Image classification data set "detector_dataset" (mjpagarigan/TomoLeafNet-v1 on GitHub). Class labels (2): not tomato leaf, tomato leaf.

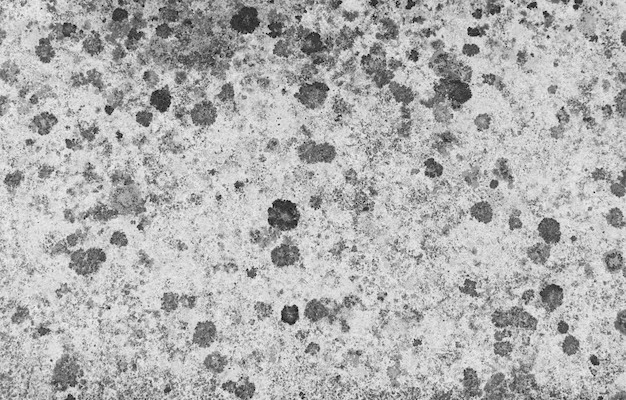
Label: not tomato leaf

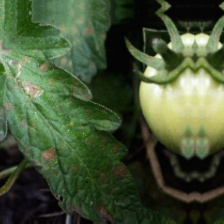
Label: tomato leaf

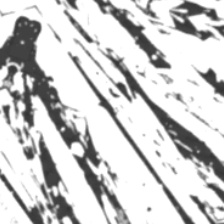
Label: not tomato leaf

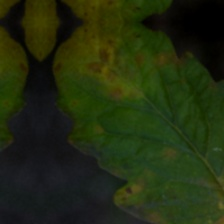
Label: tomato leaf

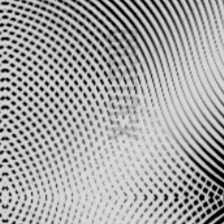
Label: not tomato leaf

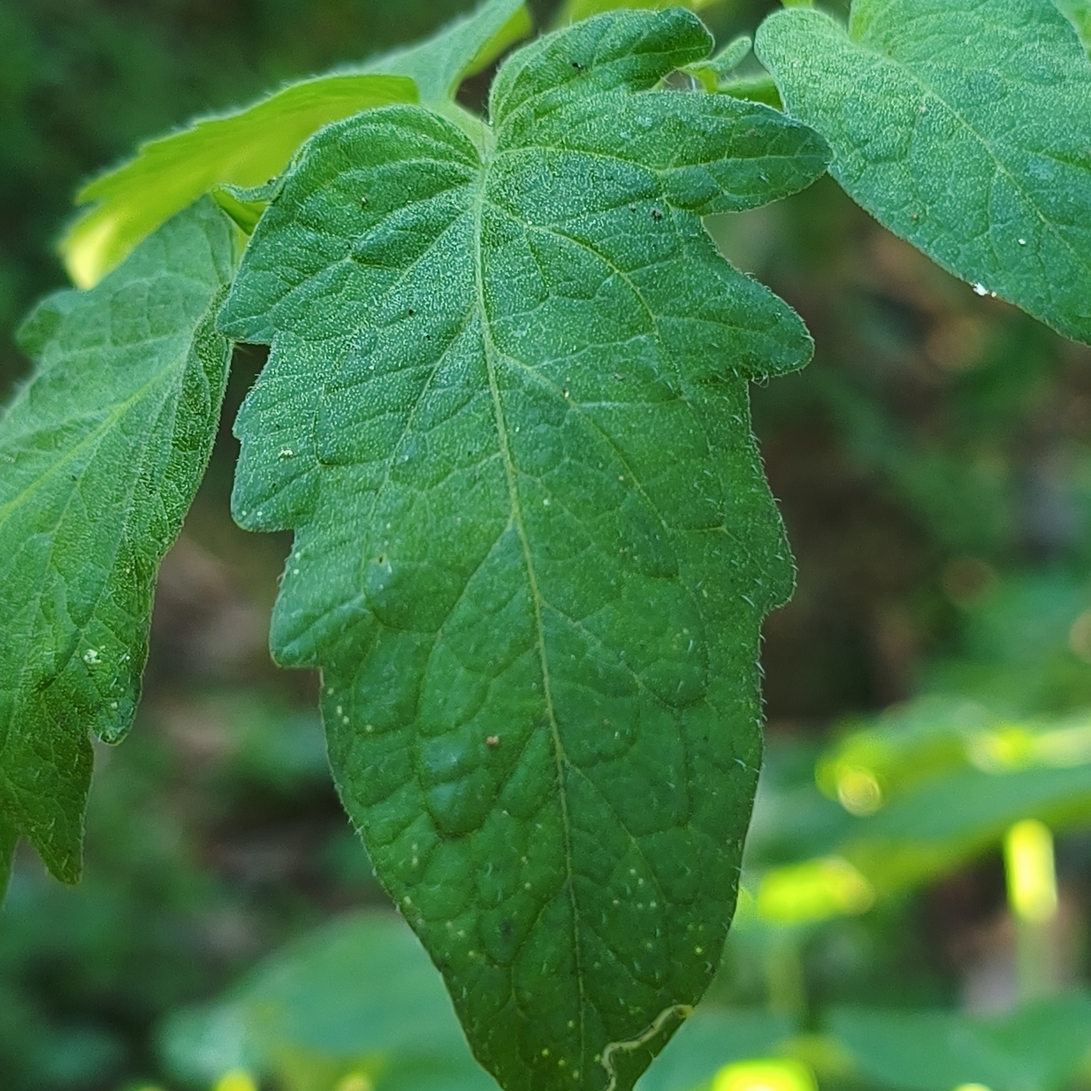
Label: tomato leaf
